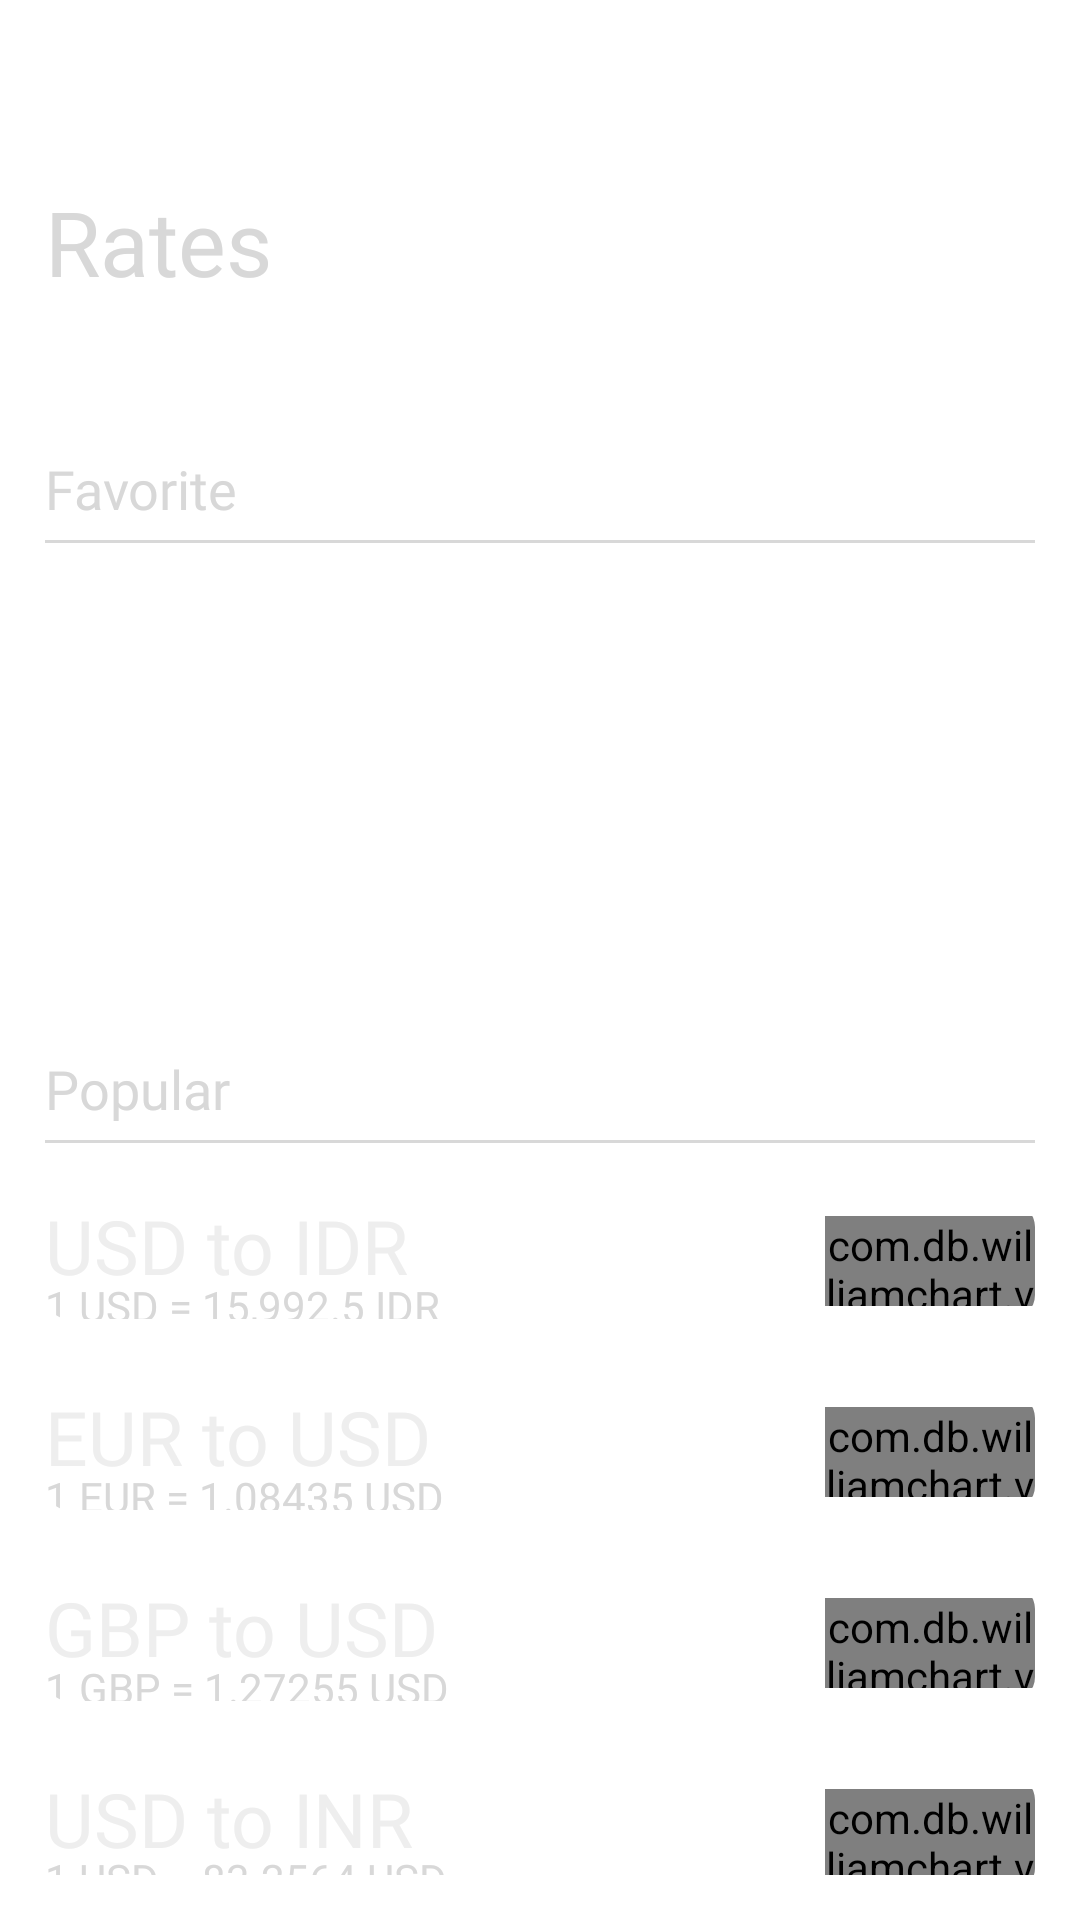

Write the Android layout XML for this screen, with the resource values it uses.
<!-- AndroidManifest.xml: application theme AppTheme -->
<!-- res/layout/fragment_home.xml -->
<?xml version="1.0" encoding="utf-8"?>
<androidx.constraintlayout.widget.ConstraintLayout xmlns:android="http://schemas.android.com/apk/res/android"
    xmlns:app="http://schemas.android.com/apk/res-auto"
    xmlns:tools="http://schemas.android.com/tools"
    android:layout_width="match_parent"
    android:layout_height="match_parent"
    android:padding="15dp"
    tools:context=".HomeFragment">

    <TextView
        android:layout_width="match_parent"
        android:layout_height="wrap_content"
        android:layout_marginVertical="50dp"
        android:text="@string/rates"
        android:fontFamily="@font/my_font"
        android:textSize="30sp"
        android:textColor="@color/text_currency"
        app:layout_constraintStart_toStartOf="parent"
        app:layout_constraintEnd_toEndOf="parent"
        app:layout_constraintBottom_toTopOf="@+id/chartFavorite" />

    <TextView
        android:id="@+id/chartFavorite"
        android:layout_width="match_parent"
        android:layout_height="wrap_content"
        android:layout_marginVertical="200dp"
        android:fontFamily="@font/text_font"
        android:text="@string/favorite"
        android:textColor="@color/text_currency"
        android:textSize="18sp"
        app:layout_constraintStart_toStartOf="parent"
        app:layout_constraintEnd_toEndOf="parent"
        app:layout_constraintBottom_toTopOf="@+id/backgroundGuideline"/>

    <TextView
        android:id="@+id/underlineGuideline2"
        android:layout_width="match_parent"
        android:layout_height="1dp"
        android:layout_marginVertical="5dp"
        android:background="@drawable/underline"
        app:layout_constraintTop_toBottomOf="@+id/chartFavorite" />

    <androidx.constraintlayout.widget.Guideline
        android:id="@+id/backgroundGuideline"
        android:layout_width="wrap_content"
        android:layout_height="wrap_content"
        android:orientation="horizontal"
        app:layout_constraintGuide_percent="0.59" />

    <TextView
        android:id="@+id/chartPopular"
        android:layout_width="match_parent"
        android:layout_height="wrap_content"
        android:fontFamily="@font/text_font"
        android:text="@string/Popular"
        android:textColor="@color/text_currency"
        android:textSize="18sp"
        app:layout_constraintStart_toStartOf="parent"
        app:layout_constraintBottom_toTopOf="@+id/backgroundGuideline"
        app:layout_constraintEnd_toEndOf="parent" />

    <TextView
        android:id="@+id/underlineGuideline"
        android:layout_width="match_parent"
        android:layout_height="1dp"
        android:layout_marginVertical="5dp"
        android:background="@drawable/underline"
        app:layout_constraintTop_toBottomOf="@+id/backgroundGuideline" />

    <androidx.cardview.widget.CardView
        android:id="@+id/cardView"
        android:layout_width="match_parent"
        android:layout_height="wrap_content"
        android:layout_marginVertical="20dp"
        app:cardBackgroundColor="@android:color/transparent"
        app:cardElevation="0dp"
        app:cardCornerRadius="8dp"
        app:layout_constraintTop_toBottomOf="@+id/underlineGuideline">

        <TextView
            android:id="@+id/tvCurrency"
            android:layout_width="match_parent"
            android:layout_height="wrap_content"
            android:fontFamily="@font/text_semibold"
            android:text="@string/USD"
            android:textColor="@color/text_convert"
            android:layout_marginBottom="5dp"
            android:textSize="25sp"
            android:layout_gravity="center_vertical" />

        <TextView
            android:id="@+id/tvCurrencyRate"
            android:layout_width="match_parent"
            android:layout_height="wrap_content"
            android:fontFamily="@font/text_font"
            android:text="@string/USD_currencyRate"
            android:textColor="@color/text_currency"
            android:layout_marginTop="15dp"
            android:textSize="14sp"
            android:layout_gravity="center_vertical" />

        <com.db.williamchart.view.LineChartView
            android:id="@+id/lineChart"
            android:layout_width="70dp"
            android:layout_height="30dp"
            android:layout_gravity="center_vertical|end"
            app:chart_axis="none"
            app:chart_gridEffect="dotted"
            app:chart_lineColor="@color/upLineChart"
            app:chart_lineThickness="3dp"
            app:chart_smoothLine="true" />
    </androidx.cardview.widget.CardView>

    <androidx.cardview.widget.CardView
        android:id="@+id/cardView2"
        android:layout_width="match_parent"
        android:layout_height="wrap_content"
        android:layout_marginVertical="25dp"
        app:cardBackgroundColor="@android:color/transparent"
        app:cardElevation="0dp"
        app:cardCornerRadius="8dp"
        app:layout_constraintTop_toBottomOf="@+id/cardView">

        <TextView
            android:id="@+id/tvCurrency2"
            android:layout_width="match_parent"
            android:layout_height="wrap_content"
            android:fontFamily="@font/text_semibold"
            android:text="@string/EUR"
            android:textColor="@color/text_convert"
            android:layout_marginBottom="5dp"
            android:textSize="25sp"
            android:layout_gravity="center_vertical" />

        <TextView
            android:id="@+id/tvCurrencyRate2"
            android:layout_width="match_parent"
            android:layout_height="wrap_content"
            android:fontFamily="@font/text_font"
            android:text="@string/EUR_currencyRate"
            android:textColor="@color/text_currency"
            android:layout_marginTop="15dp"
            android:textSize="14sp"
            android:layout_gravity="center_vertical" />

        <com.db.williamchart.view.LineChartView
            android:id="@+id/lineChart2"
            android:layout_width="70dp"
            android:layout_height="30dp"
            android:layout_gravity="center_vertical|end"
            app:chart_axis="none"
            app:chart_gridEffect="dotted"
            app:chart_lineColor="@color/downLineChart"
            app:chart_lineThickness="3dp"
            app:chart_smoothLine="true" />
    </androidx.cardview.widget.CardView>

    <androidx.cardview.widget.CardView
        android:id="@+id/cardView3"
        android:layout_width="match_parent"
        android:layout_height="wrap_content"
        android:layout_marginVertical="25dp"
        app:cardBackgroundColor="@android:color/transparent"
        app:cardElevation="0dp"
        app:cardCornerRadius="8dp"
        app:layout_constraintTop_toBottomOf="@+id/cardView2">

        <TextView
            android:id="@+id/tvCurrency3"
            android:layout_width="match_parent"
            android:layout_height="wrap_content"
            android:fontFamily="@font/text_semibold"
            android:text="@string/GBP"
            android:textColor="@color/text_convert"
            android:layout_marginBottom="5dp"
            android:textSize="25sp"
            android:layout_gravity="center_vertical" />

        <TextView
            android:id="@+id/tvCurrencyRate3"
            android:layout_width="match_parent"
            android:layout_height="wrap_content"
            android:fontFamily="@font/text_font"
            android:text="@string/GBP_currencyRate"
            android:textColor="@color/text_currency"
            android:layout_marginTop="15dp"
            android:textSize="14sp"
            android:layout_gravity="center_vertical" />

        <com.db.williamchart.view.LineChartView
            android:id="@+id/lineChart3"
            android:layout_width="70dp"
            android:layout_height="30dp"
            android:layout_gravity="center_vertical|end"
            app:chart_axis="none"
            app:chart_gridEffect="dotted"
            app:chart_lineColor="@color/upLineChart"
            app:chart_lineThickness="3dp"
            app:chart_smoothLine="true" />
    </androidx.cardview.widget.CardView>

    <androidx.cardview.widget.CardView
        android:id="@+id/cardView4"
        android:layout_width="match_parent"
        android:layout_height="wrap_content"
        android:layout_marginVertical="25dp"
        app:cardBackgroundColor="@android:color/transparent"
        app:cardElevation="0dp"
        app:cardCornerRadius="8dp"
        app:layout_constraintTop_toBottomOf="@+id/cardView3">

        <TextView
            android:id="@+id/tvCurrency4"
            android:layout_width="match_parent"
            android:layout_height="wrap_content"
            android:fontFamily="@font/text_semibold"
            android:text="@string/INR"
            android:textColor="@color/text_convert"
            android:layout_marginBottom="5dp"
            android:textSize="25sp"
            android:layout_gravity="center_vertical" />

        <TextView
            android:id="@+id/tvCurrencyRate4"
            android:layout_width="match_parent"
            android:layout_height="wrap_content"
            android:fontFamily="@font/text_font"
            android:text="@string/INR_currencyRate"
            android:textColor="@color/text_currency"
            android:layout_marginTop="15dp"
            android:textSize="14sp"
            android:layout_gravity="center_vertical" />

        <com.db.williamchart.view.LineChartView
            android:id="@+id/lineChart4"
            android:layout_width="70dp"
            android:layout_height="30dp"
            android:layout_gravity="center_vertical|end"
            app:chart_axis="none"
            app:chart_gridEffect="dotted"
            app:chart_lineColor="@color/downLineChart"
            app:chart_lineThickness="3dp"
            app:chart_smoothLine="true" />
    </androidx.cardview.widget.CardView>

</androidx.constraintlayout.widget.ConstraintLayout>
<!-- resources referenced by this layout -->
<resources>
  <color name="downLineChart">#E16767</color>
  <color name="text_convert">#EEEEEE</color>
  <color name="text_currency">#D8D8D8</color>
  <color name="upLineChart">#6BE167</color>
  <!-- drawable underline (drawable) -->
  <?xml version="1.0" encoding="utf-8"?>
  <shape xmlns:android="http://schemas.android.com/apk/res/android"
      android:shape="rectangle">
      <solid android:color="@color/text_currency"/>
  </shape>
  <string name="EUR">EUR to USD</string>
  <string name="EUR_currencyRate">1 EUR = 1.08435 USD</string>
  <string name="GBP">GBP to USD</string>
  <string name="GBP_currencyRate">1 GBP = 1.27255 USD</string>
  <string name="INR">USD to INR</string>
  <string name="INR_currencyRate">1 USD = 83.2564 USD</string>
  <string name="Popular">Popular</string>
  <string name="USD">USD to IDR</string>
  <string name="USD_currencyRate">1 USD = 15,992.5 IDR</string>
  <string name="favorite">Favorite</string>
  <string name="rates">Rates</string>
  <style name="AppTheme" parent="Theme.Material3.DayNight.NoActionBar">
          <item name="android:windowBackground">@android:color/transparent</item>
      </style>
</resources>
